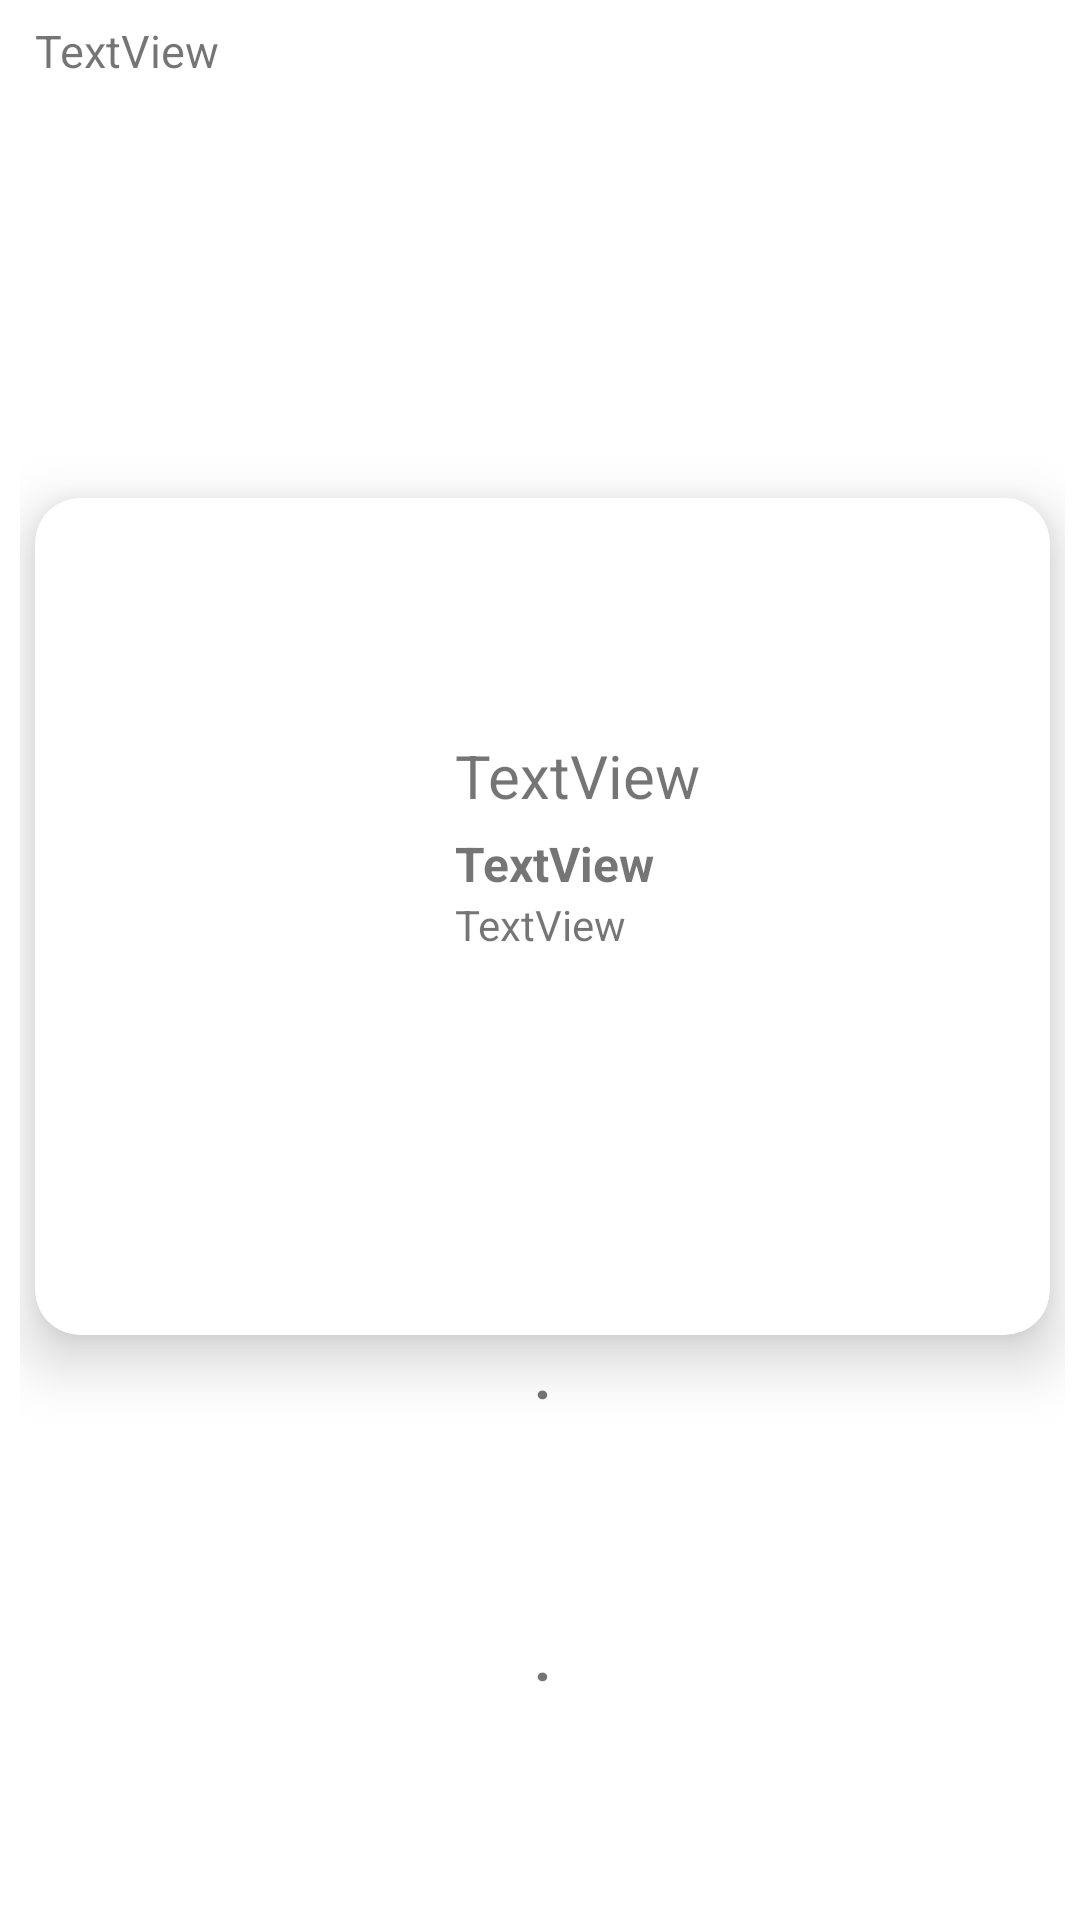

Write the Android layout XML for this screen, with the resource values it uses.
<!-- AndroidManifest.xml: application theme Theme.ScavengerHunt -->
<!-- res/layout/logs_view.xml -->
<?xml version="1.0" encoding="utf-8"?>
<LinearLayout xmlns:android="http://schemas.android.com/apk/res/android"
    xmlns:app="http://schemas.android.com/apk/res-auto"
    xmlns:tools="http://schemas.android.com/tools"
    android:layout_width="match_parent"
    android:layout_height="wrap_content"
    android:background="#FFFFFF"
    android:clickable="true"
    android:orientation="vertical"
    android:padding="20px"
    android:paddingLeft="20px"
    android:paddingTop="20px"
    android:paddingEnd="5dp"
    android:paddingRight="20px"
    android:paddingBottom="20px">

    <TextView
        android:id="@+id/log_stamp"
        android:layout_width="wrap_content"
        android:layout_height="wrap_content"
        android:layout_marginStart="5dp"
        android:layout_weight="1"
        android:paddingBottom="5dp"
        android:text="TextView"
        android:textSize="15sp" />

    <androidx.cardview.widget.CardView
        android:layout_width="match_parent"
        android:layout_height="wrap_content"
        android:layout_marginStart="5dp"
        android:layout_marginEnd="5dp"
        android:layout_weight="1"
        android:backgroundTint="#FFFFFF"
        app:cardCornerRadius="15dp"
        app:cardElevation="12dp">


        <LinearLayout
            android:layout_width="match_parent"
            android:layout_height="match_parent"
            android:orientation="horizontal">

            <ImageView
                android:id="@+id/artifact_image"
                android:layout_width="135dp"
                android:layout_height="135dp"
                android:layout_gravity="center|start"
                android:layout_marginEnd="5dp"
                android:paddingStart="10dp"
                android:paddingEnd="5dp"
                android:paddingBottom="8dp"
                android:scaleType="fitCenter"
                tools:srcCompat="@tools:sample/avatars" />

            <LinearLayout
                android:layout_width="match_parent"
                android:layout_height="137dp"
                android:layout_gravity="center|right"
                android:layout_marginTop="8dp"
                android:orientation="vertical">

                <TextView
                    android:id="@+id/log_title"
                    android:layout_width="match_parent"
                    android:layout_height="wrap_content"
                    android:text="TextView"
                    android:textSize="20sp" />

                <TextView
                    android:id="@+id/artifact_label"
                    android:layout_width="match_parent"
                    android:layout_height="wrap_content"
                    android:paddingTop="5dp"
                    android:text="TextView"
                    android:textSize="16sp"
                    android:textStyle="bold" />

                <TextView
                    android:id="@+id/log_description"
                    android:layout_width="match_parent"
                    android:layout_height="wrap_content"
                    android:maxHeight="50dp"
                    android:text="TextView"
                    android:textSize="14sp" />

            </LinearLayout>
        </LinearLayout>

    </androidx.cardview.widget.CardView>

    <TextView
        android:id="@+id/textView33"
        android:layout_width="wrap_content"
        android:layout_height="wrap_content"
        android:layout_gravity="center"
        android:gravity="center"
        android:text="."
        android:textSize="20sp"
        android:textStyle="bold" />

    <TextView
        android:id="@+id/textView34"
        android:layout_width="match_parent"
        android:layout_height="wrap_content"
        android:layout_gravity="center"
        android:layout_weight="1"
        android:gravity="center"
        android:text="."
        android:textSize="20sp"
        android:textStyle="bold" />

</LinearLayout>
<!-- resources referenced by this layout -->
<resources>
  <style name="Theme.ScavengerHunt" parent="Theme.MaterialComponents.DayNight.NoActionBar">
          
          <item name="colorPrimary">#1E88E5</item>
          <item name="colorPrimaryVariant">#1E88E5</item>
          <item name="colorOnPrimary">#FFFFFF</item>
          
          <item name="colorSecondary">@color/teal_200</item>
          <item name="colorSecondaryVariant">@color/teal_700</item>
          <item name="colorOnSecondary">@color/white</item>
          
          <item name="android:statusBarColor" tools:targetApi="l">?attr/colorPrimaryVariant</item>
          
      </style>
  <!-- not gathered from this repository: default colours our renderer supplied (Android Studio template values) -->
  <color name="teal_200">#FF03DAC5</color>
  <color name="teal_700">#FF018786</color>
  <color name="white">#FFFFFFFF</color>
</resources>
